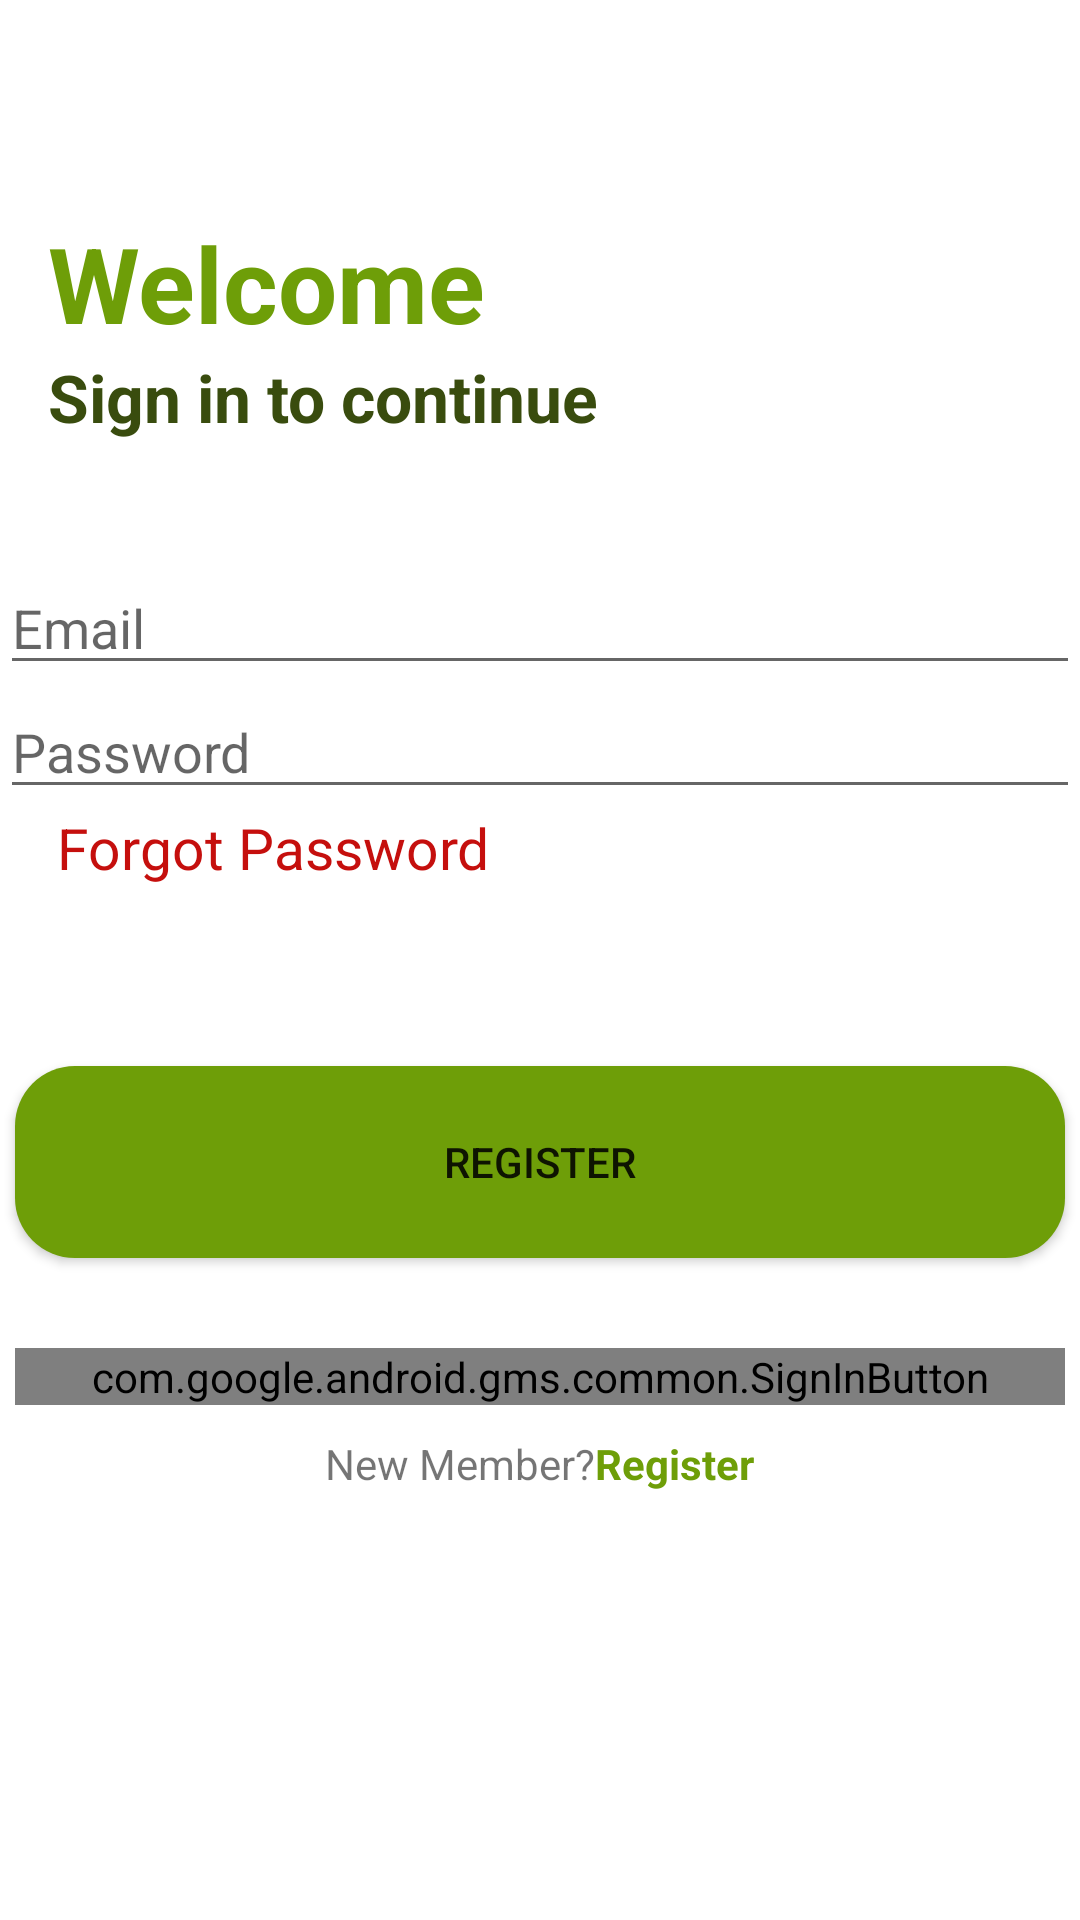

The Android layout XML behind this screen, and the referenced resources:
<!-- AndroidManifest.xml: application theme Theme.RecipeApp -->
<!-- res/layout/activity_login.xml -->
<?xml version="1.0" encoding="utf-8"?>
<LinearLayout xmlns:android="http://schemas.android.com/apk/res/android"
    xmlns:app="http://schemas.android.com/apk/res-auto"
    xmlns:tools="http://schemas.android.com/tools"
    android:layout_width="match_parent"
    android:layout_height="match_parent"
    android:layout_margin="@dimen/_16dp"
    tools:context=".LoginActivity"
    android:orientation="vertical">

    <ImageView
        android:layout_width="wrap_content"
        android:layout_height="wrap_content"
        android:src="@drawable/ic_arrow_back"
        android:layout_marginTop="@dimen/_16dp"
        android:layout_marginStart="@dimen/_16dp"/>

    <LinearLayout
        android:layout_width="wrap_content"
        android:layout_height="wrap_content"
        android:orientation="vertical">
        <TextView
            android:layout_width="wrap_content"
            android:layout_height="wrap_content"
            android:text="@string/text_welcome"
            android:layout_marginTop="55dp"
            android:layout_marginStart="@dimen/_16dp"
            android:textSize="@dimen/_35sp"
            android:textStyle="bold"
            android:textColor="@color/Green"/>

        <TextView
            android:layout_width="wrap_content"
            android:layout_height="wrap_content"
            android:text="@string/sign_in"
            android:layout_marginStart="@dimen/_16dp"
            android:textSize="@dimen/_22sp"
            android:textColor="@color/dark_green"
            android:textStyle="bold"/>
    </LinearLayout>

    <EditText
        android:id="@+id/et_email"
        android:layout_width="match_parent"
        android:layout_height="wrap_content"
        android:layout_marginTop="@dimen/_40dp"
        android:hint="@string/email"
        android:inputType="textEmailAddress"
        android:maxLines="1" />

    <EditText
        android:id="@+id/et_password"
        android:layout_width="match_parent"
        android:layout_height="wrap_content"
        android:hint="@string/password"
        android:inputType="textPassword"
        android:maxLines="1" />

    <TextView
        android:id="@+id/tv_forgot_pass"
        android:layout_width="wrap_content"
        android:layout_height="wrap_content"
        android:text="@string/forgot_password"
        android:textColor="@color/red"
        android:layout_marginStart="@dimen/_19dp"
        android:textSize="@dimen/_19sp"/>

    <Button
        android:id="@+id/btn_sign_in"
        android:layout_width="@dimen/_350dp"
        android:layout_height="@dimen/_64dp"
        android:background="@drawable/background_button"
        android:layout_gravity="center_horizontal"
        android:layout_marginTop="@dimen/_60dp"
        android:layout_marginRight="@dimen/_16dp"
        android:layout_marginLeft="@dimen/_16dp"
        android:text="@string/text_register"/>

    <com.google.android.gms.common.SignInButton
        android:id="@+id/btn_google_sign_in"
        android:layout_width="@dimen/_350dp"
        android:layout_height="wrap_content"
        android:layout_gravity="center_horizontal"
        android:layout_marginTop="@dimen/_30dp"/>

    <LinearLayout
        android:layout_width="wrap_content"
        android:layout_height="wrap_content"
        android:layout_gravity="center_horizontal"
        android:layout_marginTop="@dimen/_10dp">

        <TextView
            android:layout_width="wrap_content"
            android:layout_height="wrap_content"
            android:text="@string/new_member"/>

        <TextView
            android:id="@+id/tv_register_login"
            android:layout_width="wrap_content"
            android:layout_height="wrap_content"
            android:text="@string/text_register"
            android:textStyle="bold"
            android:textColor="@color/Green"/>
    </LinearLayout>


</LinearLayout>
<!-- resources referenced by this layout -->
<resources>
  <color name="Green">#6E9E08</color>
  <color name="dark_green">#394C0E</color>
  <color name="red">#C50F0D</color>
  <dimen name="_10dp">10dp</dimen>
  <dimen name="_16dp">16dp</dimen>
  <dimen name="_19dp">19dp</dimen>
  <dimen name="_19sp">19sp</dimen>
  <dimen name="_22sp">22sp</dimen>
  <dimen name="_30dp">30dp</dimen>
  <dimen name="_350dp">350dp</dimen>
  <dimen name="_35sp">35sp</dimen>
  <dimen name="_40dp">40dp</dimen>
  <dimen name="_60dp">60dp</dimen>
  <dimen name="_64dp">64dp</dimen>
  <!-- drawable background_button (drawable) -->
  <?xml version="1.0" encoding="utf-8"?>
  <shape xmlns:android="http://schemas.android.com/apk/res/android"
      android:shape="rectangle">
      <solid android:color="@color/Green"/>
      <corners android:radius="@dimen/_20dp"/>
  
  </shape>
  <string name="email">Email</string>
  <string name="forgot_password">Forgot Password</string>
  <string name="new_member">New Member?</string>
  <string name="password">Password</string>
  <string name="sign_in">Sign in to continue</string>
  <string name="text_register">Register</string>
  <string name="text_welcome">Welcome</string>
  <style name="Theme.RecipeApp" parent="Theme.MaterialComponents.DayNight.DarkActionBar">
          
          <item name="colorPrimary">@color/Green</item>
          <item name="colorPrimaryVariant">@color/Green</item>
          <item name="colorOnPrimary">@color/white</item>
          
          <item name="colorSecondary">@color/teal_200</item>
          <item name="colorSecondaryVariant">@color/teal_700</item>
          <item name="colorOnSecondary">@color/black</item>
          
          <item name="android:statusBarColor" tools:targetApi="l">?attr/colorPrimaryVariant</item>
          
      </style>
  <dimen name="_20dp">20dp</dimen>
  <color name="white">#FFFFFFFF</color>
  <color name="teal_200">#FF03DAC5</color>
  <color name="teal_700">#FF018786</color>
  <color name="black">#FF000000</color>
</resources>
